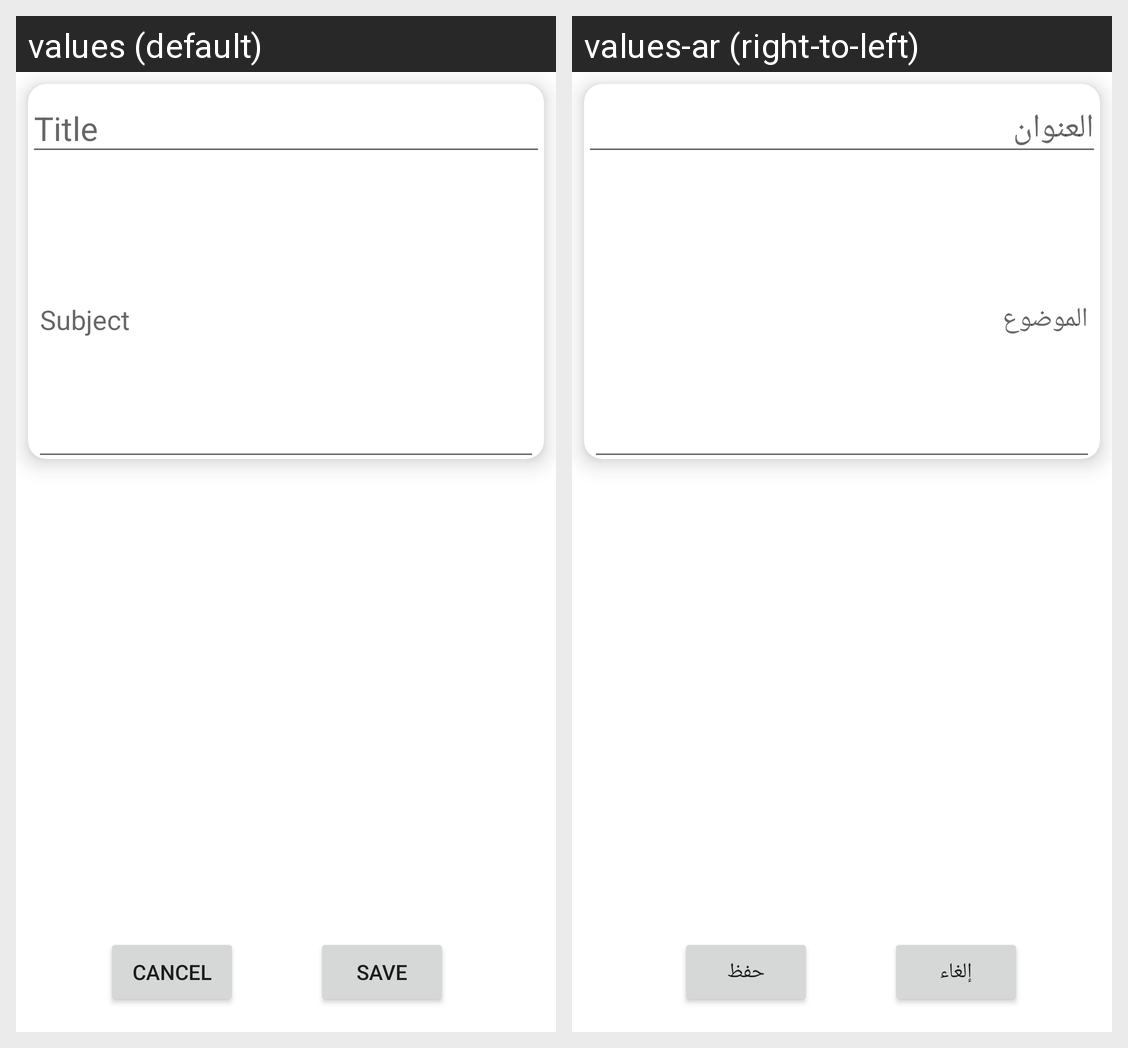

Strings drawn on this Android screen and how each of the app's shown locales translates them:
Android screen res/layout/activity_second.xml rendered under 2 locales, left to right: values (default), values-ar (right-to-left). Device: Nexus 5 (rendered at 1080×1920; each locale shown at half size, 540×960, under a caption strip naming it); theme Theme.ITIProject.
Strings drawn on this screen, with the default value and each locale's value (text and hints the layout hard-codes, and strings that could not be matched under every locale, appear in the picture but are not listed):

btn_save
  values: Save
  values-ar: حفظ

btn_cancel
  values: Cancel
  values-ar: إلغاء

edt_headline
  values: Title
  values-ar: العنوان

edt_content
  values: Subject
  values-ar: الموضوع
